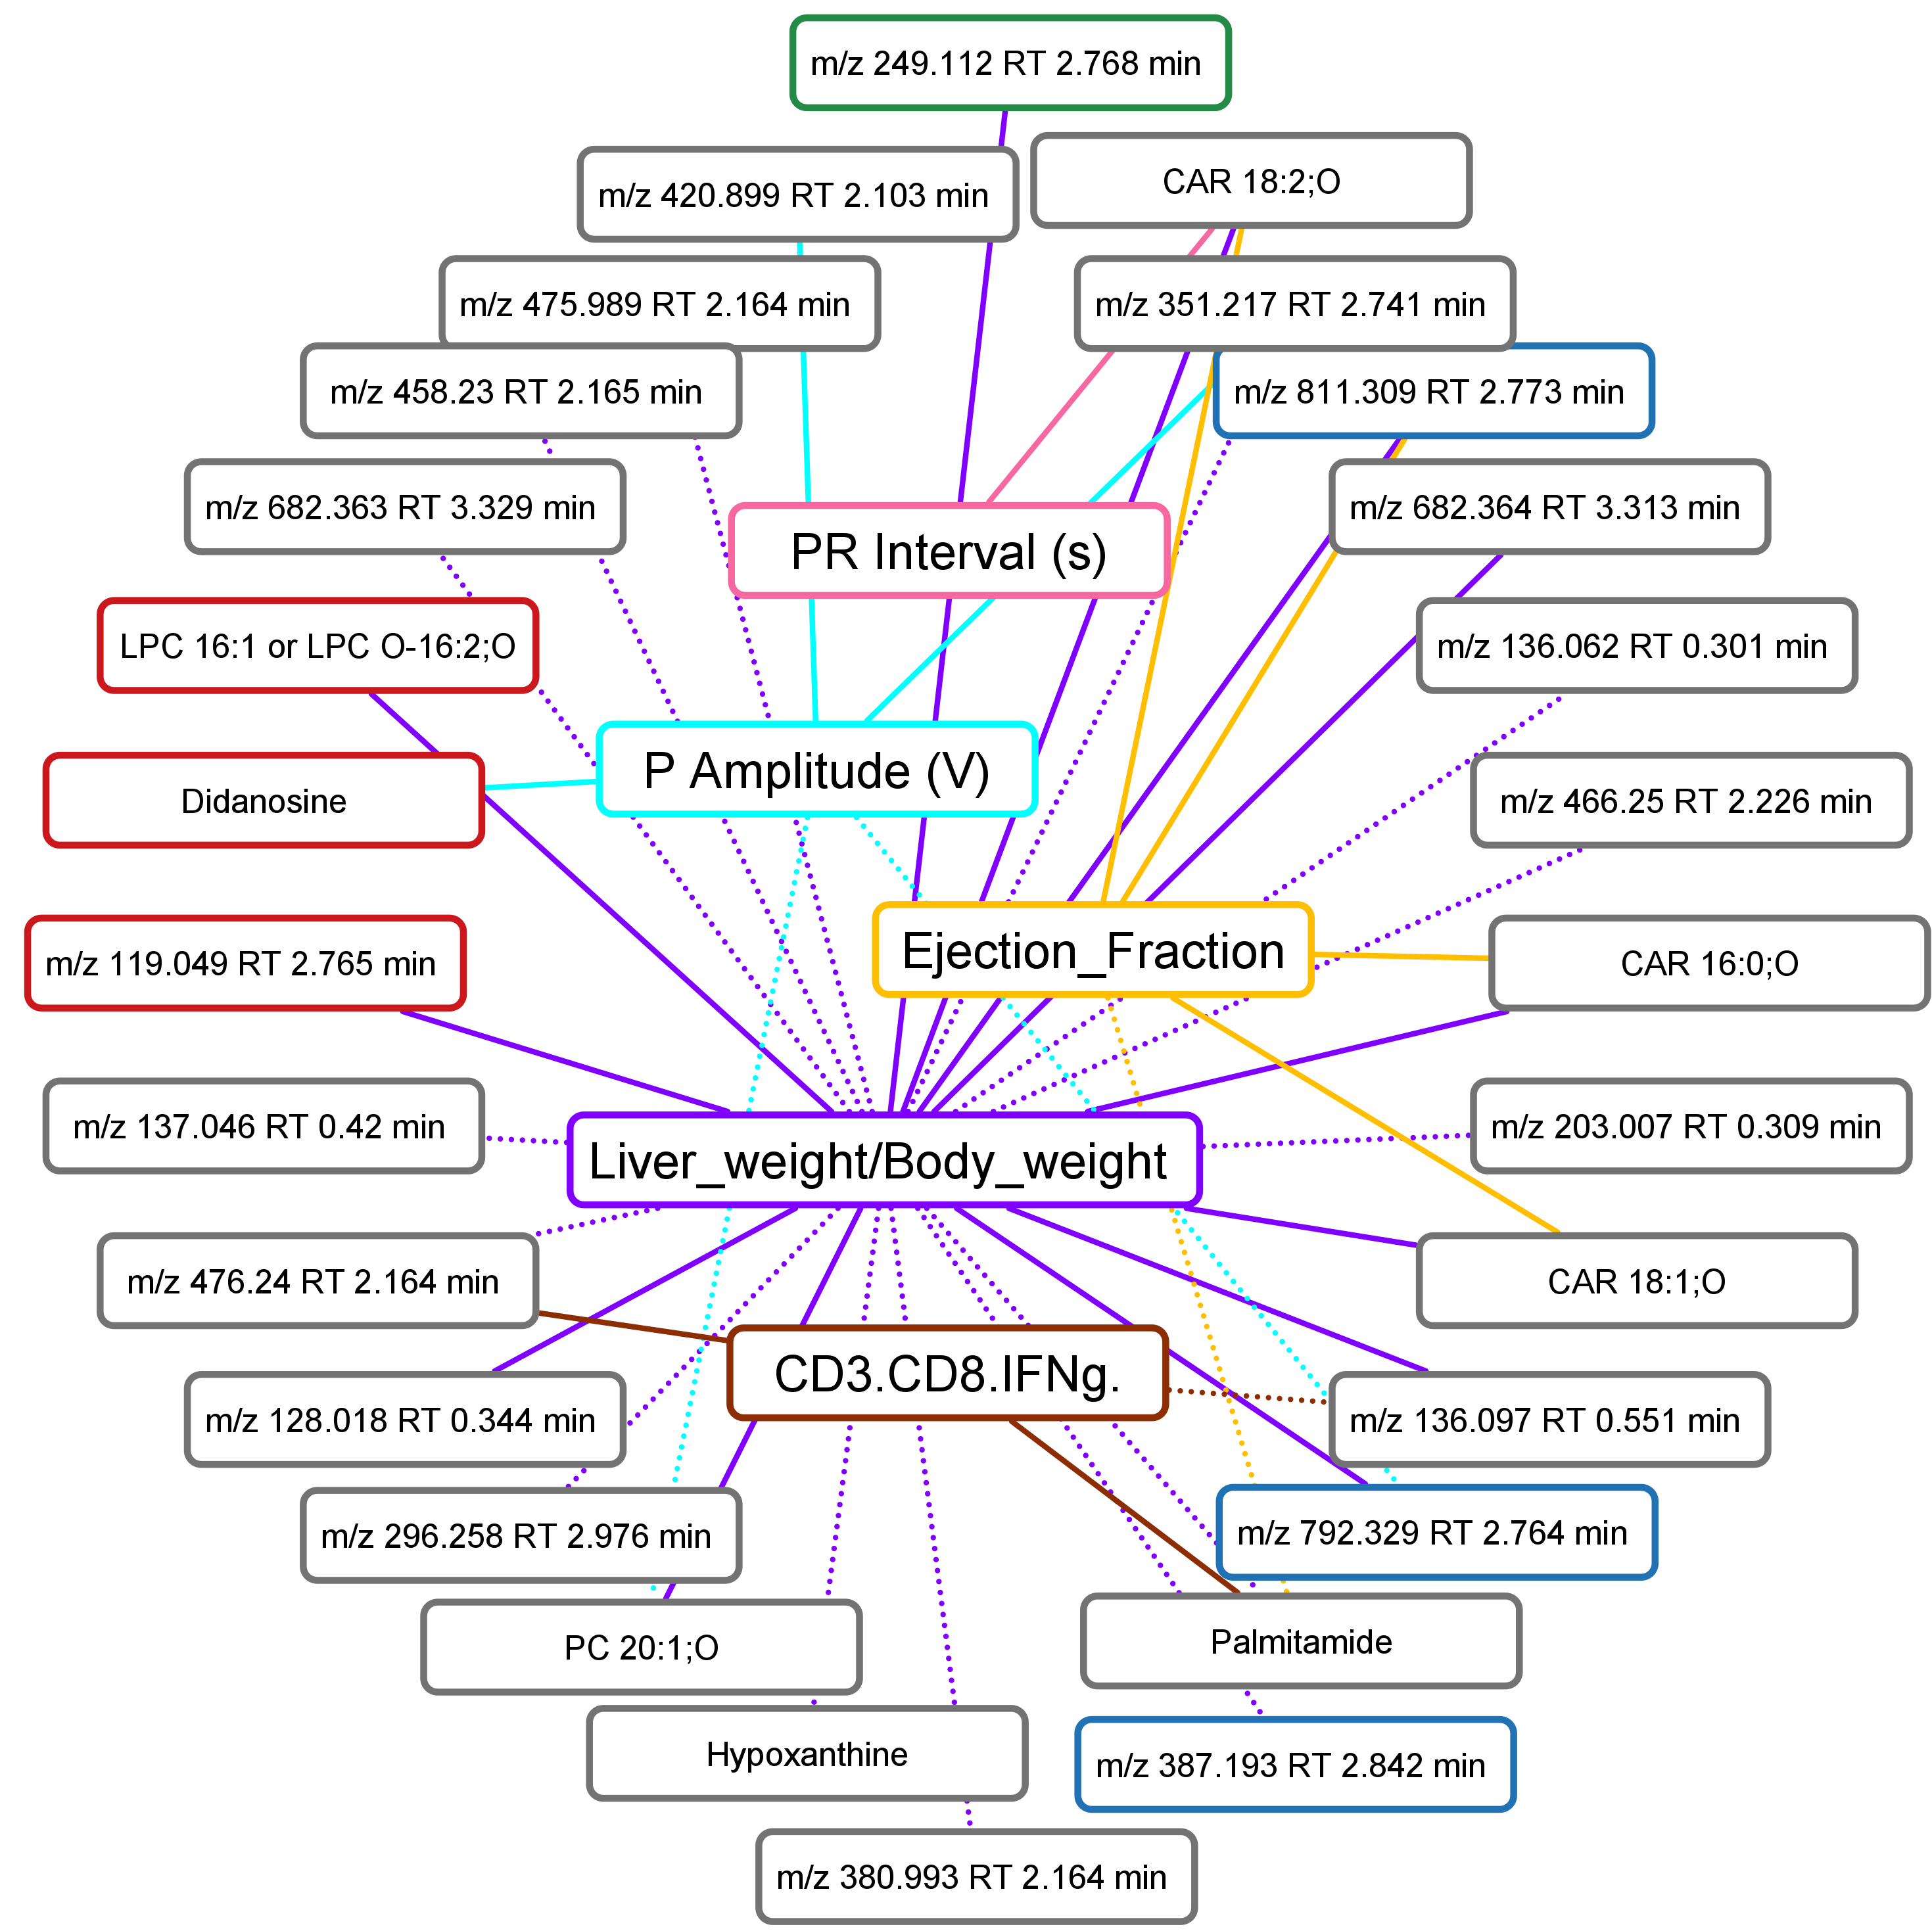

The file beside this chart, header and first rows:
Disease_severity_metadata, annotation_fix, Correlation, FDR_pval, Effect_of_treatment
Liver_weight/Body_weight, m/z 249.112 RT 2.768 min, 0.6251, 0.02326, Restored only by BNZ + Tc24 vaccine trea…
P Amplitude (V), Didanosine, 0.5747, 0.0376, Restored only by BNZ treatment
Liver_weight/Body_weight, m/z 119.049 RT 2.765 min, 0.5234, 0.04192, Restored only by BNZ treatment
Liver_weight/Body_weight, LPC 16:1 or LPC O-16:2;O, 0.5276, 0.04192, Restored only by BNZ treatment
Liver_weight/Body_weight, m/z 792.329 RT 2.764 min, 0.584, 0.01969, Restored by both treatments
Liver_weight/Body_weight, m/z 387.193 RT 2.842 min, -0.556, 0.01989, Restored by both treatments
Liver_weight/Body_weight, m/z 811.309 RT 2.773 min, 0.5194, 0.03049, Restored by both treatments
Ejection_Fraction, m/z 811.309 RT 2.773 min, 0.4692, 0.04988, Restored by both treatments
P Amplitude (V), m/z 792.329 RT 2.764 min, -0.4738, 0.04988, Restored by both treatments
Liver_weight/Body_weight, m/z 682.363 RT 3.329 min, -0.7124, 0.002112, Not restored by any treatment
Liver_weight/Body_weight, Palmitamide, -0.6711, 0.003588, Not restored by any treatment
Ejection_Fraction, CAR 16:0;O, 0.67, 0.003588, Not restored by any treatment
Liver_weight/Body_weight, m/z 128.018 RT 0.344 min, 0.6453, 0.00469, Not restored by any treatment
Liver_weight/Body_weight, m/z 476.24 RT 2.164 min, -0.6413, 0.00469, Not restored by any treatment
Liver_weight/Body_weight, m/z 682.364 RT 3.313 min, 0.6426, 0.00469, Not restored by any treatment
Liver_weight/Body_weight, m/z 475.989 RT 2.164 min, -0.6245, 0.005959, Not restored by any treatment
Liver_weight/Body_weight, m/z 296.258 RT 2.976 min, -0.6015, 0.00744, Not restored by any treatment
Liver_weight/Body_weight, m/z 380.993 RT 2.164 min, -0.6084, 0.00744, Not restored by any treatment
Liver_weight/Body_weight, CAR 18:2;O, 0.6001, 0.00744, Not restored by any treatment
Liver_weight/Body_weight, CAR 18:1;O, 0.6029, 0.00744, Not restored by any treatment
Liver_weight/Body_weight, m/z 466.25 RT 2.226 min, -0.5997, 0.00744, Not restored by any treatment
P Amplitude (V), m/z 351.217 RT 2.741 min, 0.5727, 0.01413, Not restored by any treatment
Liver_weight/Body_weight, Hypoxanthine, -0.5559, 0.01838, Not restored by any treatment
Liver_weight/Body_weight, CAR 16:0;O, 0.5476, 0.01838, Not restored by any treatment
Ejection_Fraction, CAR 18:2;O, 0.5472, 0.01838, Not restored by any treatment
Ejection_Fraction, CAR 18:1;O, 0.557, 0.01838, Not restored by any treatment
PR Interval (s), CAR 18:2;O, 0.5486, 0.01838, Not restored by any treatment
CD3.CD8.IFNg., Palmitamide, 0.5525, 0.01838, Not restored by any treatment
Liver_weight/Body_weight, m/z 458.23 RT 2.165 min, -0.5431, 0.01928, Not restored by any treatment
Liver_weight/Body_weight, m/z 136.062 RT 0.301 min, -0.5332, 0.02306, Not restored by any treatment
Liver_weight/Body_weight, PC 20:1;O, 0.524, 0.027, Not restored by any treatment
CD3.CD8.IFNg., m/z 136.097 RT 0.551 min, -0.5203, 0.02802, Not restored by any treatment
Ejection_Fraction, Palmitamide, -0.5089, 0.03425, Not restored by any treatment
Liver_weight/Body_weight, m/z 136.097 RT 0.551 min, 0.5069, 0.03433, Not restored by any treatment
P Amplitude (V), PC 20:1;O, -0.501, 0.03737, Not restored by any treatment
Liver_weight/Body_weight, m/z 203.007 RT 0.309 min, -0.4885, 0.04315, Not restored by any treatment
P Amplitude (V), m/z 420.899 RT 2.103 min, 0.4893, 0.04315, Not restored by any treatment
CD3.CD8.IFNg., m/z 476.24 RT 2.164 min, 0.4892, 0.04315, Not restored by any treatment
Liver_weight/Body_weight, m/z 351.217 RT 2.741 min, -0.4866, 0.0433, Not restored by any treatment
Liver_weight/Body_weight, m/z 137.046 RT 0.42 min, -0.484, 0.04413, Not restored by any treatment
